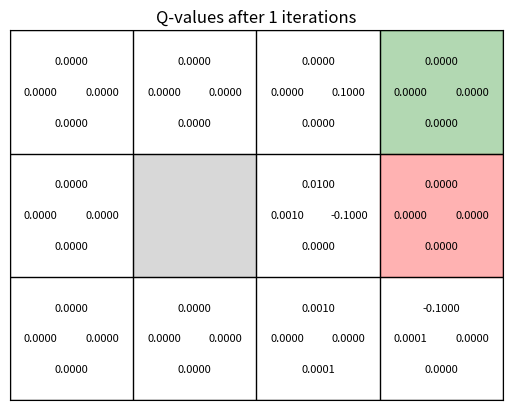
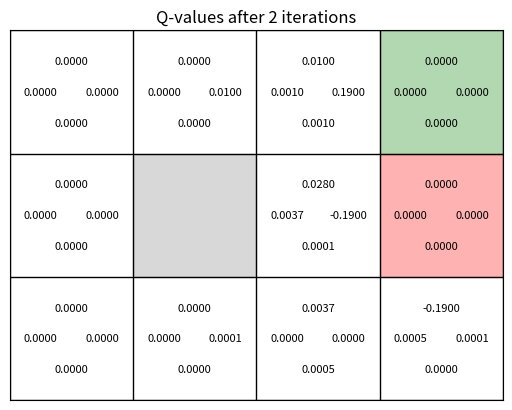
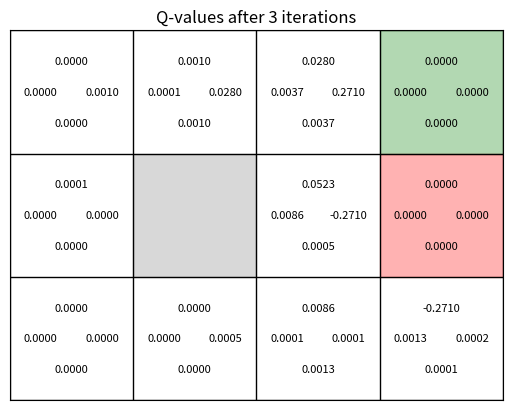
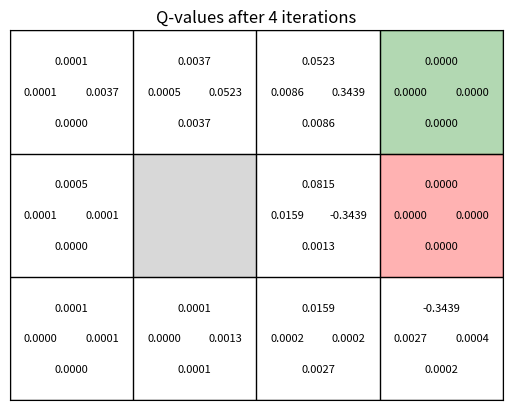
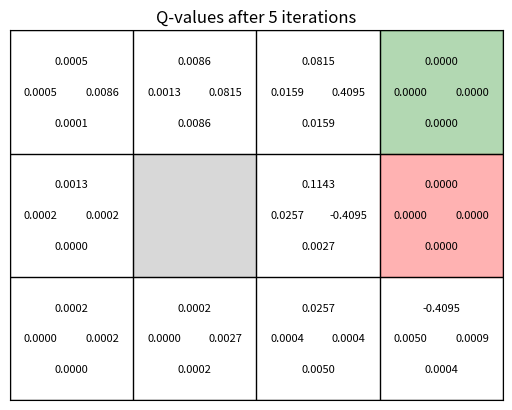
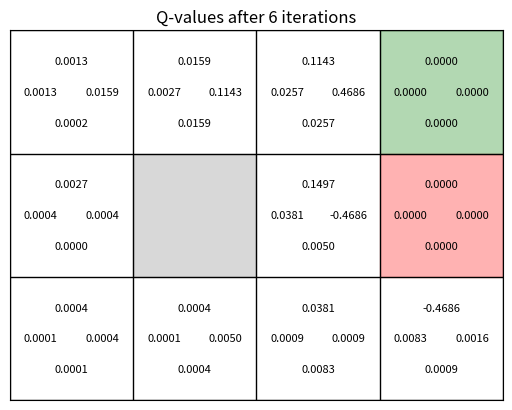
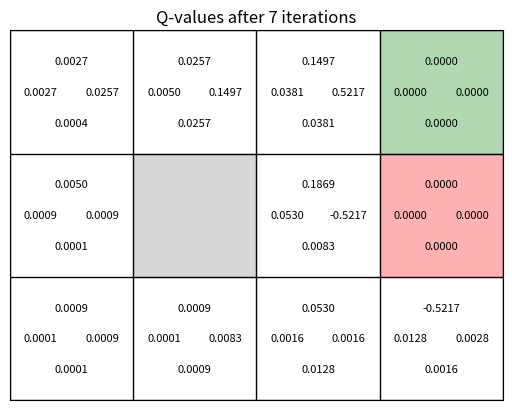
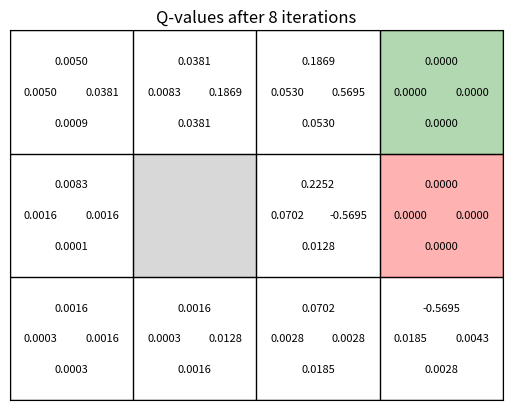
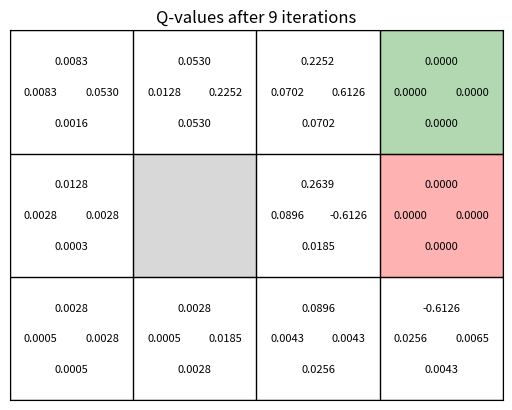
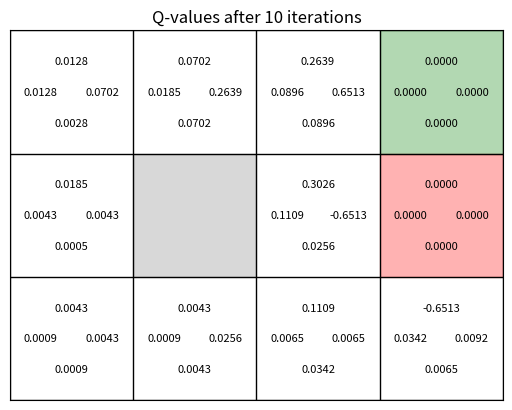
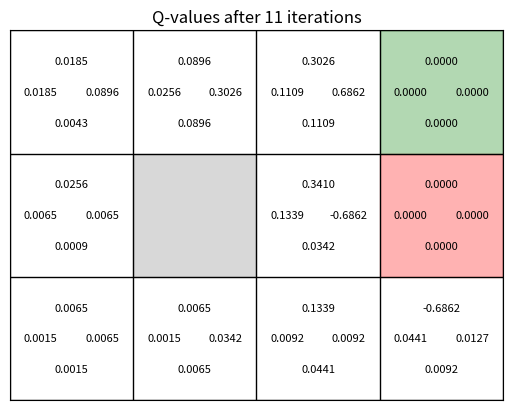
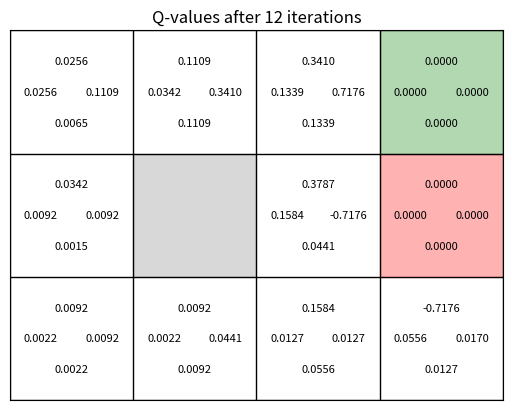
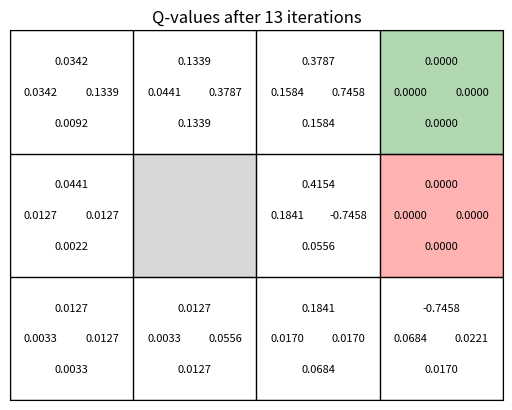
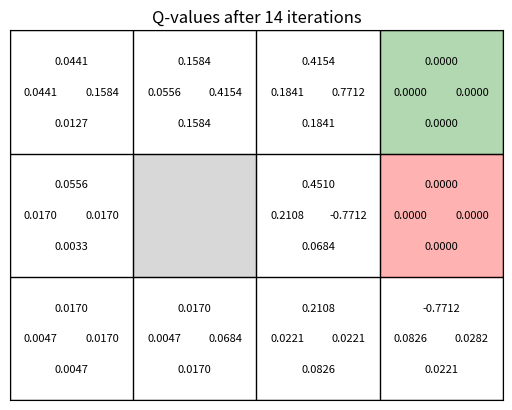
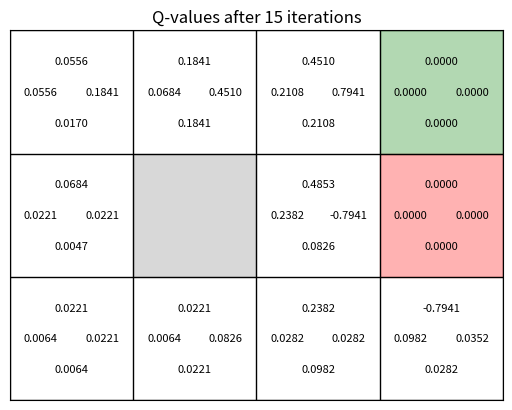
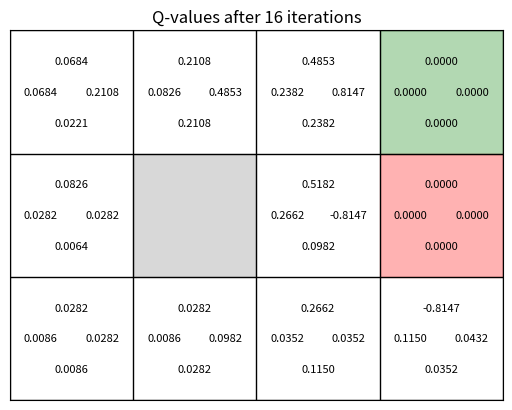

These figures' Python source, in order:
import numpy as np
import matplotlib.pyplot as plt
from matplotlib.colors import ListedColormap
import random

# Define the grid world environment
class GridWorld:
    def __init__(self, width, height, goal, punish, obstacle, living_reward, noise):
        self.width = width
        self.height = height
        self.goal = goal
        self.punish = punish
        self.obstacle = obstacle
        self.living_reward = living_reward
        self.noise = noise
        self.states = [(x, y) for x in range(self.width) for y in range(self.height)]
        self.actions = ['up', 'down', 'left', 'right']
        self.q_values = {s: {a: 0 for a in self.actions} for s in self.states}

    def is_terminal(self, state):
        return state == self.goal or state == self.punish

    def get_next_state(self, state, action):
        if self.is_terminal(state) or state == self.obstacle:
            return state

        # Define potential outcomes with noise
        if self.noise > 0:
            all_actions = self.actions[:]
            all_actions.remove(action)
            potential_actions = [action] * int((1 - self.noise) * 100) + all_actions
            action = random.choice(potential_actions)

        # Calculate next state based on action
        x, y = state
        if action == 'up':
            y = max(y - 1, 0)
        elif action == 'down':
            y = min(y + 1, self.height - 1)
        elif action == 'left':
            x = max(x - 1, 0)
        elif action == 'right':
            x = min(x + 1, self.width - 1)

        next_state = (x, y)

        # If next state is an obstacle, return the original state
        if next_state == self.obstacle:
            return state
        return next_state

    def get_reward(self, state, next_state):
        if next_state == self.goal:
            return 1
        elif next_state == self.punish:
            return -1
        else:
            return self.living_reward

    def update_q_values(self, alpha, gamma):
        """
        Update Q-values using the Q-learning update rule.
        """
        # Loop over all states
        for state in self.states:
            # Skip terminal and obstacle states
            if self.is_terminal(state) or state == self.obstacle:
                continue

            # Loop over all possible actions in each state
            for action in self.actions:
                next_state = self.get_next_state(state, action)
                reward = self.get_reward(state, next_state)
                # Q-learning update rule
                best_future_q = max(self.q_values[next_state].values()) if not self.is_terminal(next_state) else 0
                self.q_values[state][action] += alpha * (reward + gamma * best_future_q - self.q_values[state][action])

    def draw(self, iteration):
        fig, ax = plt.subplots()
        cmap = ListedColormap(['white'])
        ax.imshow(np.ones((self.height, self.width)), cmap=cmap, extent=[0, self.width, 0, self.height])

        for state in self.states:
            x, y = state
            if state == self.obstacle:
                ax.add_patch(plt.Rectangle((x, y), 1, 1, fill=True, color='grey', alpha=0.3))
                continue

            for action in self.actions:
                q_value = self.q_values[state][action]
                text_position = {
                    'up': (x + 0.5, y + 0.25),
                    'right': (x + 0.75, y + 0.5),
                    'down': (x + 0.5, y + 0.75),
                    'left': (x + 0.25, y + 0.5)
                }
                ax.text(*text_position[action], f"{q_value:.4f}", ha='center', va='center', fontsize=8)

        ax.add_patch(plt.Rectangle(self.goal, 1, 1, fill=True, color='green', alpha=0.3))
        ax.add_patch(plt.Rectangle(self.punish, 1, 1, fill=True, color='red', alpha=0.3))

        for x in range(self.width + 1):
            ax.axvline(x, color='black', linewidth=1)
        for y in range(self.height + 1):
            ax.axhline(y, color='black', linewidth=1)

        ax.set_xlim(0, self.width)
        ax.set_ylim(0, self.height)
        ax.set_xticks([])
        ax.set_yticks([])

        plt.title(f"Q-values after {iteration} iterations")
        plt.gca().invert_yaxis()
        plt.show()

# Parameters for the grid world
width, height = 4, 3
goal = (3, 0)
punish = (3, 1)
obstacle = (1, 1)
living_reward = - 0.0
noise = 0.0

# Q-learning parameters
alpha = 0.1  # learning rate
gamma = 1  # discount factor
iterations = 100

# Initialize the grid world
grid_world = GridWorld(width, height, goal, punish, obstacle, living_reward, noise)

# Q-learning algorithm
for i in range(iterations):
    grid_world.update_q_values(alpha, gamma)
    grid_world.draw(i+1)